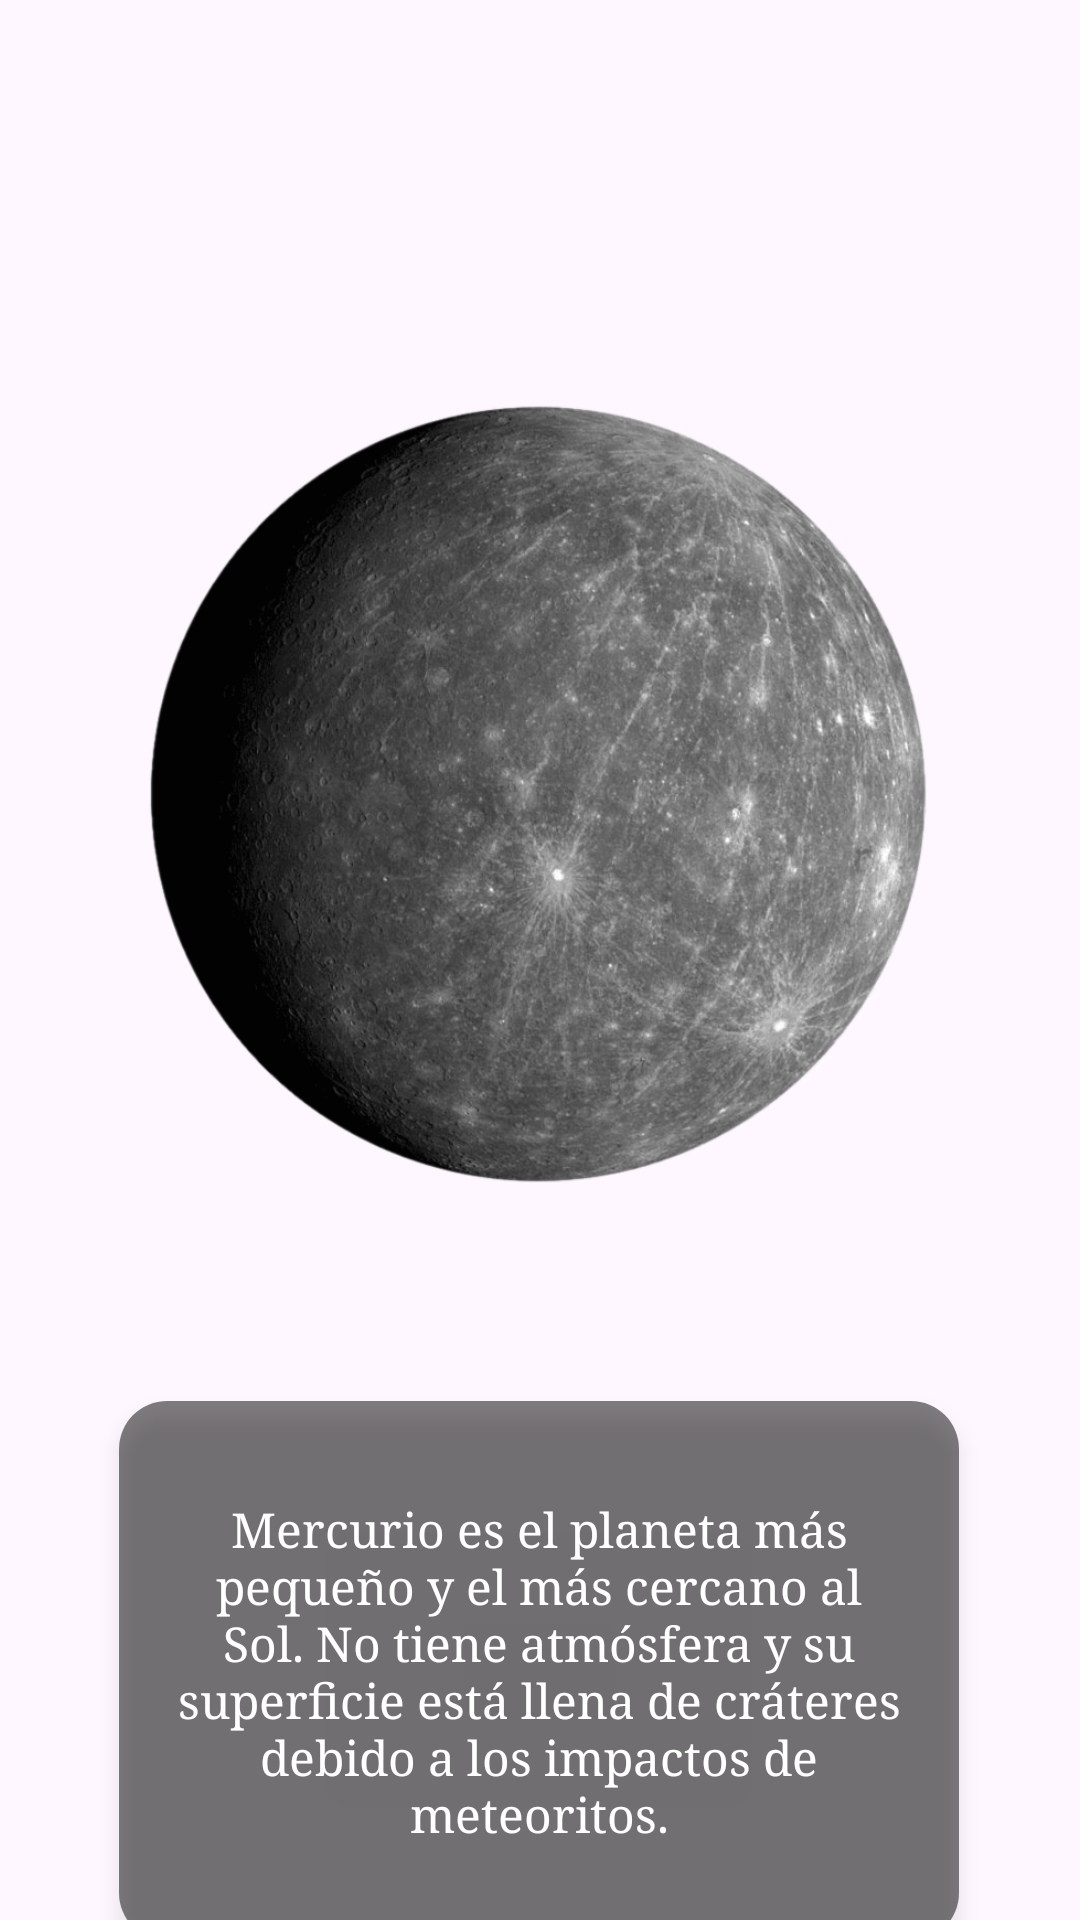

Produce the Android XML layout that renders to this screen, including the resource entries it uses.
<!-- AndroidManifest.xml: application theme Theme.Sistema_solar -->
<!-- res/layout/activity_mercurio.xml -->
<?xml version="1.0" encoding="utf-8"?>
<androidx.constraintlayout.widget.ConstraintLayout xmlns:android="http://schemas.android.com/apk/res/android"
    xmlns:app="http://schemas.android.com/apk/res-auto"
    xmlns:tools="http://schemas.android.com/tools"
    android:layout_width="match_parent"
    android:layout_height="match_parent"
    android:background="@drawable/espacio"
    tools:context=".MercurioActivity">

    <ImageView
        android:id="@+id/mercurioImageView"
        android:layout_width="331dp"
        android:layout_height="325dp"
        android:src="@drawable/circulo_mercurio"
        android:contentDescription="@string/descripcion_mercurio"
        app:layout_constraintBottom_toBottomOf="parent"
        app:layout_constraintEnd_toEndOf="parent"
        app:layout_constraintStart_toStartOf="parent"
        app:layout_constraintTop_toTopOf="parent"
        app:layout_constraintVertical_bias="0.324" />

    <TextView
        android:id="@+id/notaMercurio"
        android:layout_width="280dp"
        android:layout_height="180dp"
        android:layout_marginTop="40dp"
        android:background="@drawable/rounded_background"
        android:elevation="4dp"
        android:fontFamily="serif"
        android:gravity="center"
        android:padding="12dp"
        android:text="@string/descripcion_mercurio"
        android:textColor="@android:color/white"
        android:textSize="16sp"
        app:layout_constraintEnd_toEndOf="parent"
        app:layout_constraintHorizontal_bias="0.494"
        app:layout_constraintStart_toStartOf="parent"
        app:layout_constraintTop_toBottomOf="@id/mercurioImageView" />

</androidx.constraintlayout.widget.ConstraintLayout>
<!-- resources referenced by this layout -->
<resources>
  <!-- drawable circulo_mercurio: png bitmap (drawable, 469050 bytes) -->
  <!-- drawable rounded_background (drawable) -->
  <?xml version="1.0" encoding="utf-8"?>
  <shape xmlns:android="http://schemas.android.com/apk/res/android" android:shape="rectangle">
      <corners android:radius="16dp"/>
      <solid android:color="#80000000"/>  
      <padding android:left="8dp" android:top="8dp" android:right="8dp" android:bottom="8dp"/>
  </shape>
  <string name="descripcion_mercurio">Mercurio es el planeta más pequeño y el más cercano al Sol. No tiene atmósfera y su superficie está llena de cráteres debido a los impactos de meteoritos.</string>
  <style name="Theme.Sistema_solar" parent="Base.Theme.Sistema_solar" />
  <style name="Base.Theme.Sistema_solar" parent="Theme.Material3.DayNight.NoActionBar">
          
          
      </style>
</resources>
